Run: headless pygame with SDL's dummy video driver; simulated clock (each Clock.tick advances the game by its frame time, no real sleeping); random seed 0; keys injected as events and as key.get_pressed() state; no mouse input.
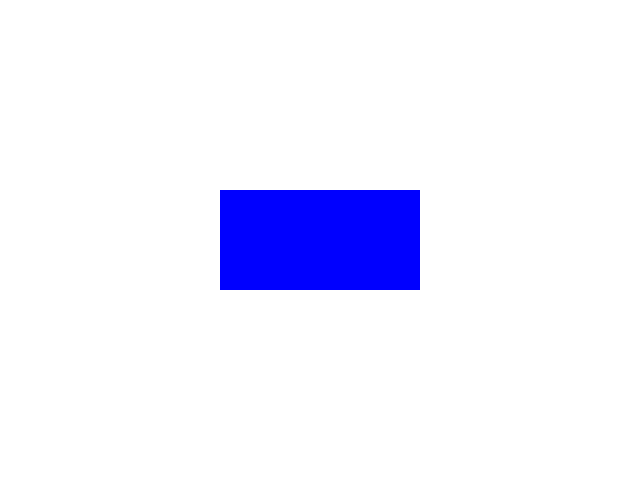
Frame 1 of 4 · flips 1–60 · no input
Frame 2 of 4 · flips 61–180 · tapped SPACE, RETURN · held RIGHT (→), D · screen unchanged from frame 1, image omitted
Frame 3 of 4 · flips 181–300 · held DOWN (↓), S · screen unchanged from frame 2, image omitted
Frame 4 of 4 · flips 301–420 · held LEFT (←), A, UP (↑), W · screen unchanged from frame 3, image omitted

The pygame program that drew these frames:

import pygame

pygame.init()

# Create window
screen = pygame.display.set_mode((640, 480))

# Set caption
pygame.display.set_caption("My first game screen")

# Colors
white = (255, 255, 255)
blue = (0, 0, 255)

running = True
while running:

    for event in pygame.event.get():
        if event.type == pygame.QUIT:
            running = False

    # Background color
    screen.fill(white)

    # Rectangle in center
    pygame.draw.rect(screen, blue, (220, 190, 200, 100))

    pygame.display.update()

pygame.quit()
